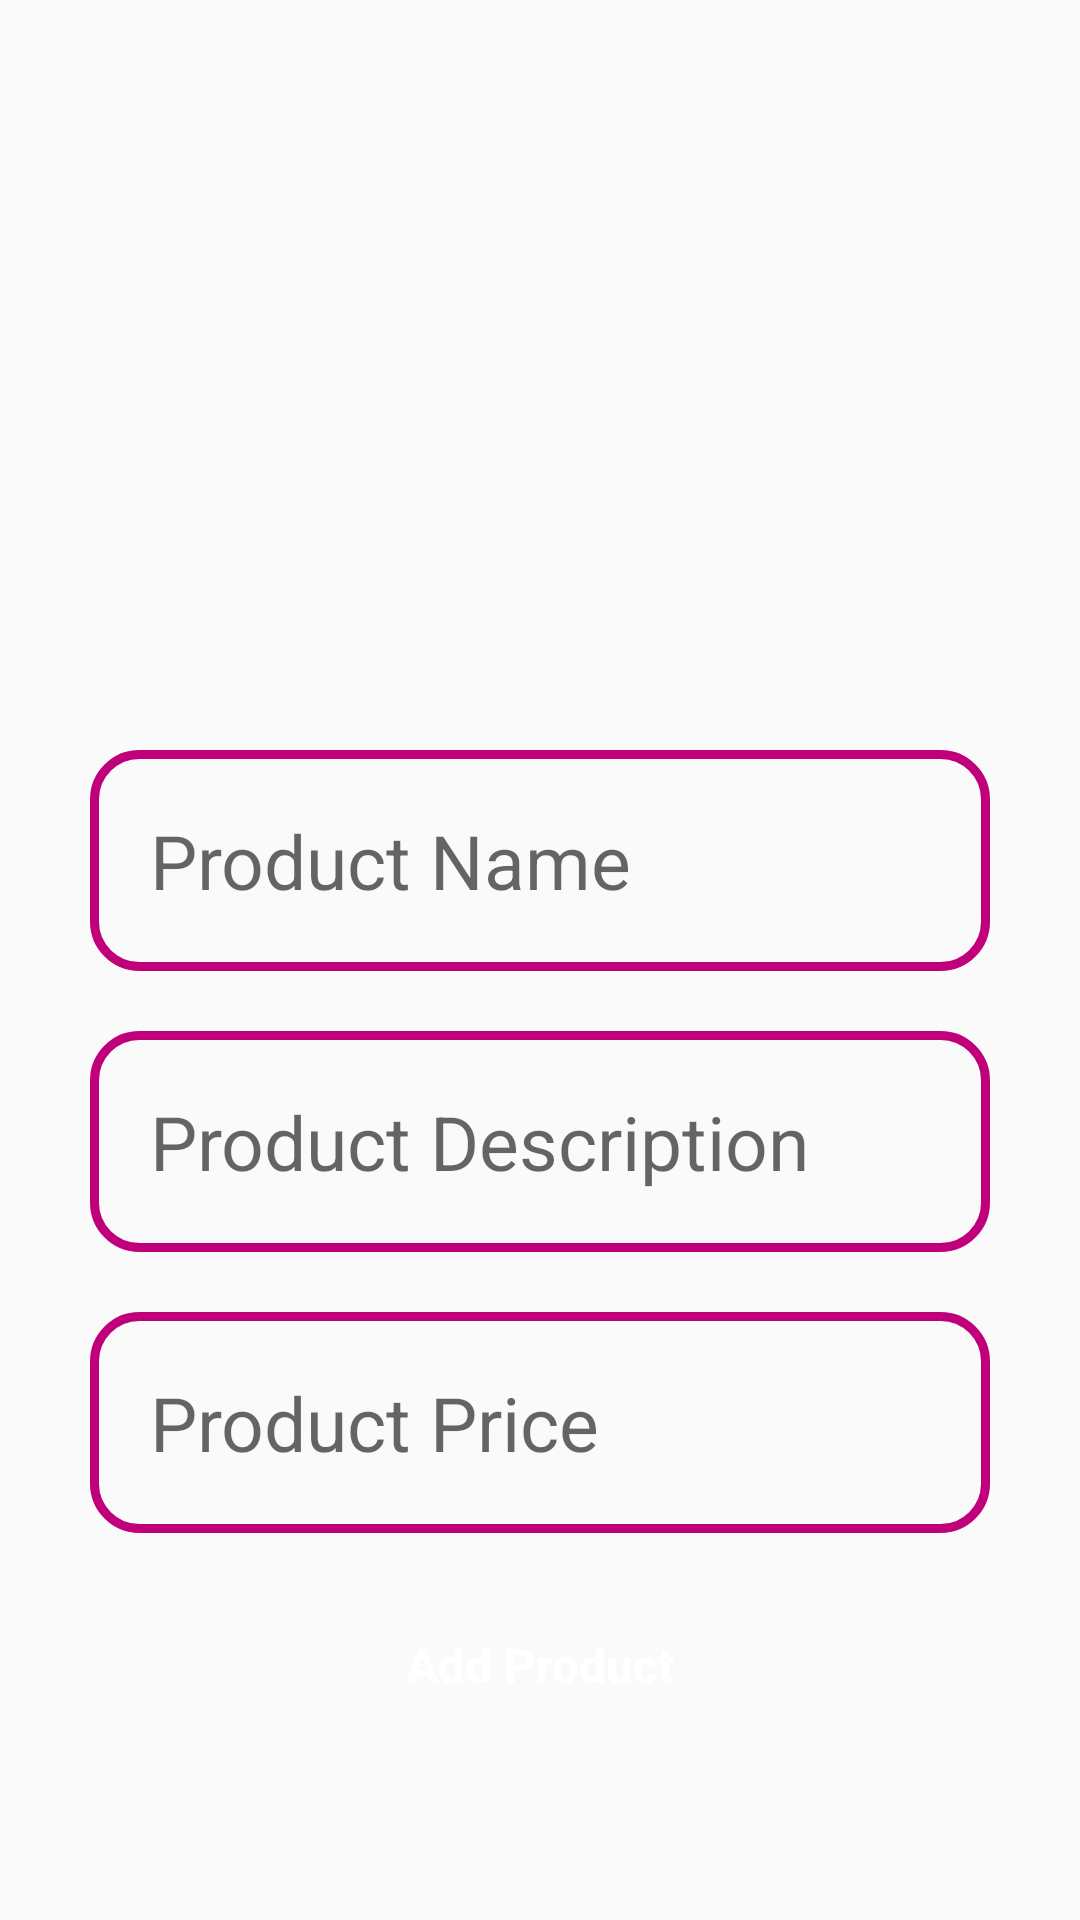

Produce the Android XML layout that renders to this screen, including the resource entries it uses.
<!-- AndroidManifest.xml: application theme Theme.EcommerceApp -->
<!-- res/layout/activity_admins_add_new_prodects.xml -->
<?xml version="1.0" encoding="utf-8"?>
<RelativeLayout
    xmlns:android="http://schemas.android.com/apk/res/android"
    xmlns:app="http://schemas.android.com/apk/res-auto"
    xmlns:tools="http://schemas.android.com/tools"
    android:layout_width="match_parent"
    android:layout_height="match_parent"
    tools:context=".admin.AdminAddNewProductsActivity">
    <ImageView
        android:id="@+id/ad_new_product_iv_add_image"
        android:layout_width="350dp"
        android:layout_height="200dp"
        android:layout_centerHorizontal="true"
        android:src="@drawable/select_product_image"
        android:scaleType="centerCrop"
        android:cropToPadding="false"
        android:layout_marginTop="30dp"

        />
    <EditText
        android:id="@+id/ad_new_product_et_name"
        android:layout_width="match_parent"
        android:layout_height="wrap_content"
        android:layout_below="@+id/ad_new_product_iv_add_image"
        android:layout_marginTop="20dp"
        android:layout_marginEnd="30dp"
        android:layout_marginStart="30dp"
        android:background="@drawable/input_shape"
        android:hint="@string/product_name"
        android:textSize="25sp"
        android:padding="20dp"
        />

    <EditText
        android:id="@+id/ad_new_product_et_des"
        android:layout_width="match_parent"
        android:layout_height="wrap_content"
        android:layout_below="@+id/ad_new_product_et_name"
        android:layout_marginTop="20dp"
        android:layout_marginEnd="30dp"
        android:layout_marginStart="30dp"
        android:background="@drawable/input_shape"
        android:hint="@string/product_description"
        android:textSize="25sp"
        android:padding="20dp"
        />


    <EditText
        android:id="@+id/ad_new_product_et_price"
        android:layout_width="match_parent"
        android:layout_height="wrap_content"
        android:layout_below="@+id/ad_new_product_et_des"
        android:layout_marginTop="20dp"
        android:layout_marginEnd="30dp"
        android:layout_marginStart="30dp"
        android:background="@drawable/input_shape"
        android:hint="@string/product_price"
        android:textSize="25sp"
        android:padding="20dp"
        />
    <Button
        android:id="@+id/ad_new_product_btn_add_product"
        android:layout_width="match_parent"
        android:layout_height="wrap_content"
        android:layout_below="@+id/ad_new_product_et_price"
        android:layout_marginTop="20dp"
        android:layout_marginHorizontal="30dp"
        android:background="@drawable/btn_shape"
        android:text="@string/add_product"
        android:textColor="@color/white"
        android:textStyle="bold"
        android:textSize="16sp"
        android:textAllCaps="false"
        />

</RelativeLayout>
<!-- resources referenced by this layout -->
<resources>
  <color name="white">#FFFFFFFF</color>
  <!-- drawable input_shape (drawable) -->
  <?xml version="1.0" encoding="utf-8"?>
  <shape xmlns:android="http://schemas.android.com/apk/res/android">
  
      <stroke android:color="@color/colorPrimary" android:width="3dp"/>
      <corners android:radius="15dp"/>
  </shape>
  <string name="add_product">Add Product</string>
  <string name="product_description">Product Description</string>
  <string name="product_name">Product Name</string>
  <string name="product_price">Product Price</string>
  <style name="Theme.EcommerceApp" parent="Theme.AppCompat.Light.NoActionBar">
          
          <item name="colorPrimary">@color/colorPrimaryDark</item>
          <item name="colorPrimaryVariant">@color/colorAccent</item>
          <item name="colorOnPrimary">@color/white</item>
          
          <item name="colorSecondary">@color/teal_200</item>
          <item name="colorSecondaryVariant">@color/teal_700</item>
          <item name="colorOnSecondary">@color/black</item>
          
          <item name="android:statusBarColor" tools:targetApi="l">?attr/colorPrimaryVariant</item>
          
      </style>
  <color name="colorPrimary">#BF007A</color>
  <color name="colorPrimaryDark">#BF007A</color>
  <color name="colorAccent">#BF007A</color>
  <color name="teal_200">#FF03DAC5</color>
  <color name="teal_700">#FF018786</color>
  <color name="black">#FF000000</color>
</resources>
